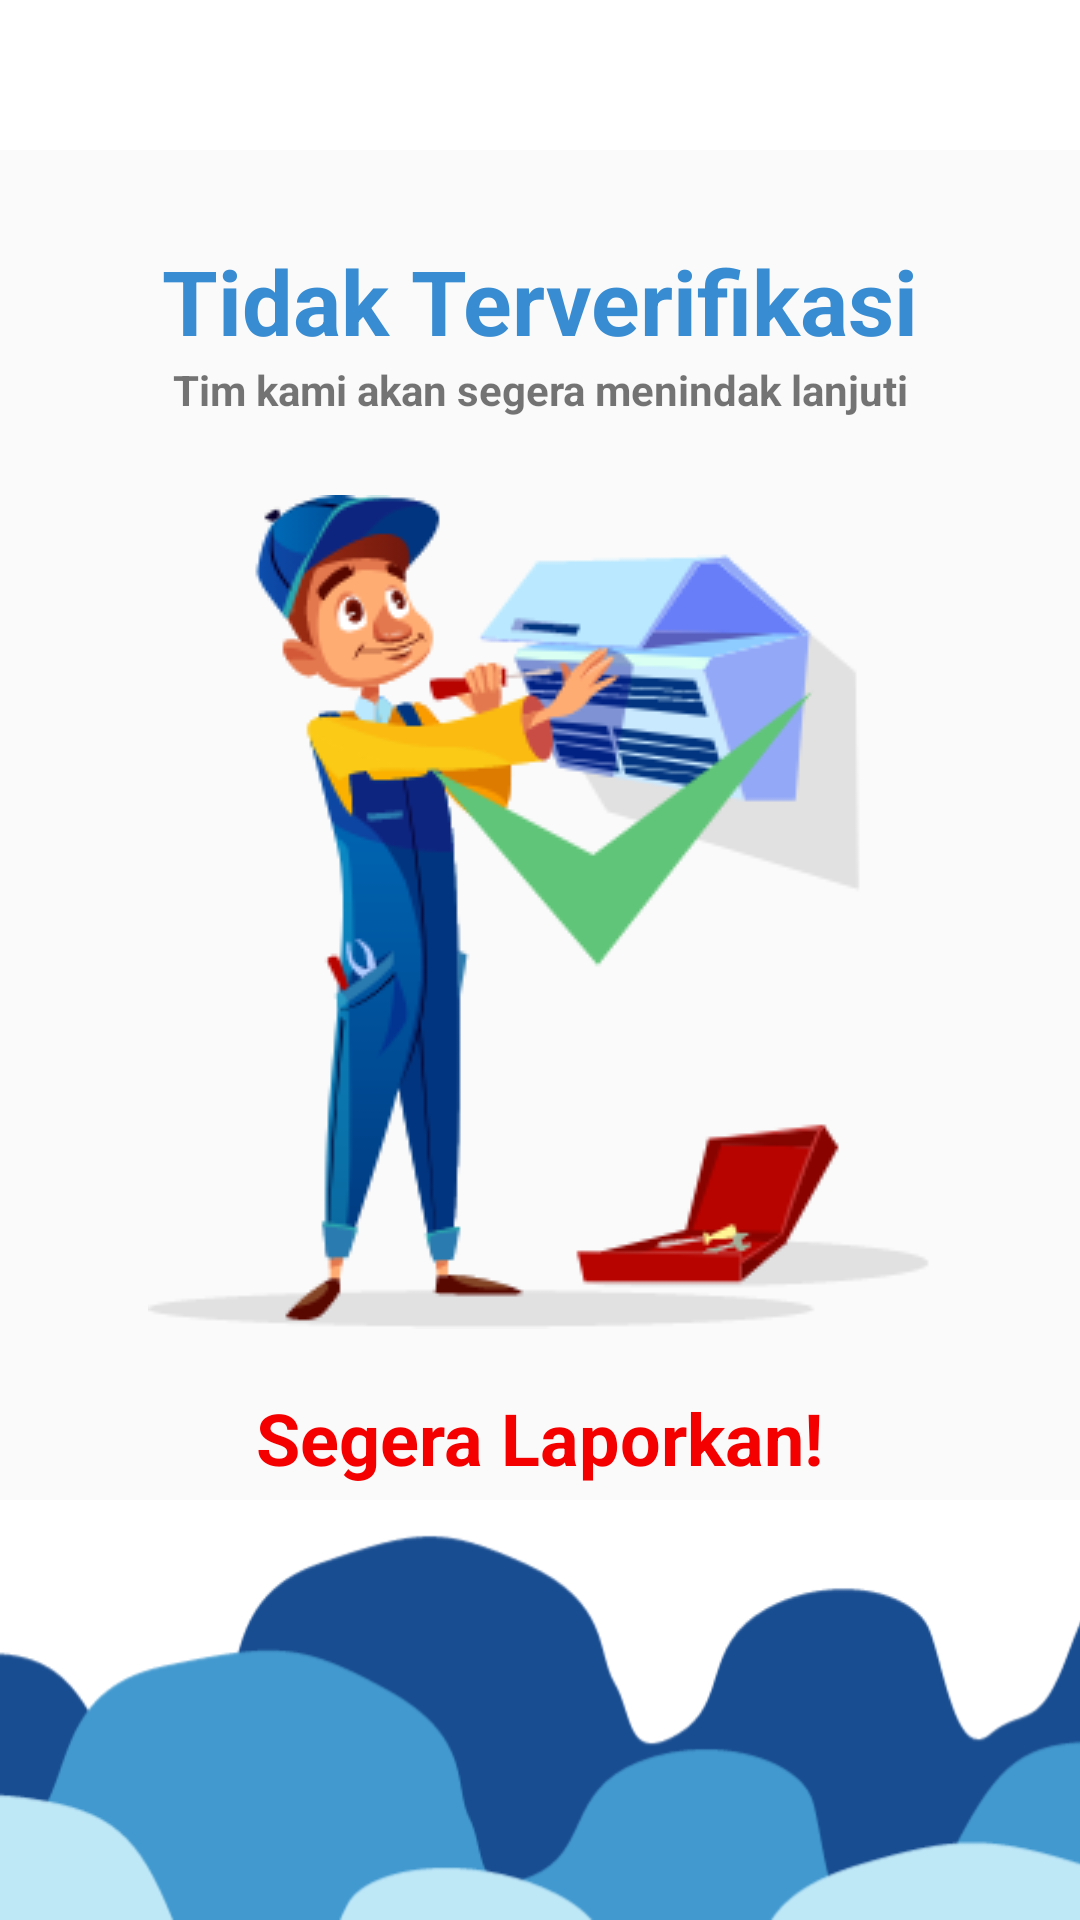

Android layout source for this screen:
<!-- AndroidManifest.xml: application theme AppTheme -->
<!-- res/layout/activity_fake_new_product.xml -->
<?xml version="1.0" encoding="utf-8"?>
<androidx.constraintlayout.widget.ConstraintLayout xmlns:android="http://schemas.android.com/apk/res/android"
    xmlns:app="http://schemas.android.com/apk/res-auto"
    xmlns:tools="http://schemas.android.com/tools"
    android:layout_width="match_parent"
    android:layout_height="match_parent"
    tools:context=".view.activity.FakeNewProductActivity">

    <com.google.android.material.appbar.AppBarLayout
        android:id="@+id/bar_layout"
        android:layout_width="match_parent"
        android:layout_height="wrap_content"
        app:layout_constraintTop_toTopOf="parent">

        <androidx.appcompat.widget.Toolbar
            android:id="@+id/toolbar"
            android:layout_width="match_parent"
            android:layout_height="50dp"
            android:layout_centerHorizontal="true"
            android:background="@color/colorWhite" />

    </com.google.android.material.appbar.AppBarLayout>


    <TextView
        android:id="@+id/textView6"
        android:layout_width="wrap_content"
        android:layout_height="wrap_content"
        android:text="Tidak Terverifikasi"
        android:textColor="@color/colorPrimary"
        android:textSize="30dp"
        android:layout_marginTop="30dp"
        android:textStyle="bold"
        app:layout_constraintEnd_toEndOf="parent"
        app:layout_constraintStart_toStartOf="parent"
        app:layout_constraintTop_toBottomOf="@+id/bar_layout" />

    <TextView
        android:id="@+id/textView7"
        android:layout_width="wrap_content"
        android:layout_height="wrap_content"
        android:text="Tim kami akan segera menindak lanjuti"
        android:textSize="14dp"
        android:textAlignment="center"
        android:textStyle="bold"
        app:layout_constraintEnd_toEndOf="parent"
        app:layout_constraintStart_toStartOf="parent"
        app:layout_constraintTop_toBottomOf="@+id/textView6" />

    <LinearLayout
        android:id="@+id/linearLayout3"
        android:layout_width="match_parent"
        android:layout_height="wrap_content"
        android:gravity="center"
        android:orientation="vertical"
        app:layout_constraintBottom_toBottomOf="parent"
        app:layout_constraintTop_toTopOf="@+id/bar_layout">


        <ImageView
            android:id="@+id/imageView6"
            android:layout_width="wrap_content"
            android:layout_height="wrap_content"
            android:layout_marginTop="20dp"
            android:src="@drawable/depotverified" />

        <TextView
            android:id="@+id/product_detail"
            android:layout_width="wrap_content"
            android:layout_height="wrap_content"
            android:layout_marginTop="20dp"
            android:text="Segera Laporkan!"
            android:textColor="@color/colorRed"
            android:textSize="24dp"
            android:textStyle="bold" />


    </LinearLayout>

    <ImageView
        android:layout_width="match_parent"
        android:layout_height="140dp"
        android:src="@drawable/bottom_result"
        android:scaleType="centerCrop"
        app:layout_constraintBottom_toBottomOf="parent"
        app:layout_constraintStart_toStartOf="parent" />

</androidx.constraintlayout.widget.ConstraintLayout>
<!-- resources referenced by this layout -->
<resources>
  <color name="colorPrimary">#388CD2</color>
  <color name="colorRed">#F40000</color>
  <color name="colorWhite">#ffffff</color>
  <!-- drawable bottom_result: png bitmap (drawable, 9942 bytes) -->
  <!-- drawable depotverified: png bitmap (drawable, 33695 bytes) -->
  <style name="AppTheme" parent="Theme.AppCompat.Light.NoActionBar">
          
          <item name="colorPrimary">@color/colorPrimary</item>
          <item name="colorPrimaryDark">@color/colorPrimary</item>
          <item name="colorAccent">@color/colorPrimary</item>
          <item name="otpViewStyle">@style/OtpWidget.OtpView</item>
      </style>
</resources>
